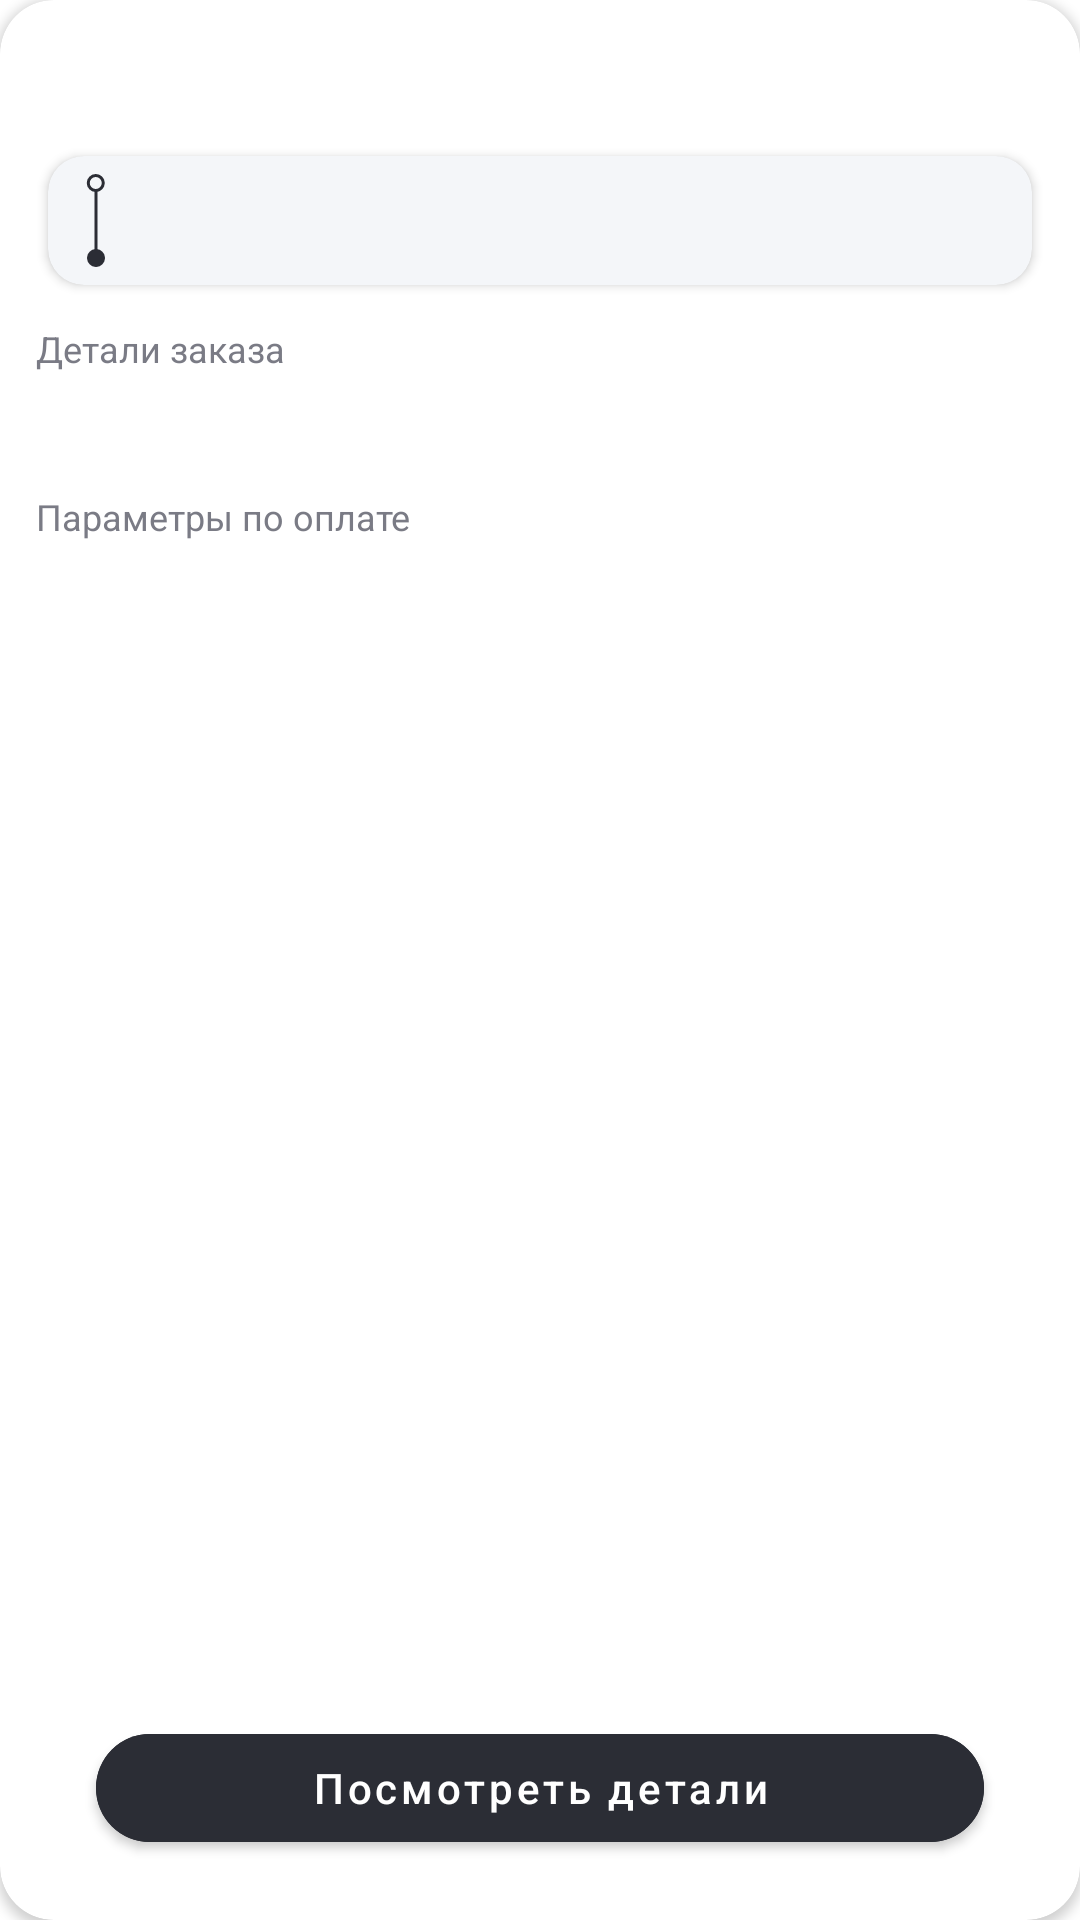

Produce the Android XML layout that renders to this screen, including the resource entries it uses.
<!-- AndroidManifest.xml: application theme Theme.BiaTechTestApp -->
<!-- res/layout/task_default_item.xml -->
<?xml version="1.0" encoding="utf-8"?>
<androidx.cardview.widget.CardView
    android:layout_gravity="center|top"
    xmlns:android="http://schemas.android.com/apk/res/android"
    xmlns:app="http://schemas.android.com/apk/res-auto"
    xmlns:tools="http://schemas.android.com/tools"
    android:layout_width="match_parent"
    android:layout_height="300dp"
    android:layout_marginHorizontal="32dp"
    android:layout_marginTop="16dp"
    app:cardCornerRadius="18dp">

    <FrameLayout
        android:layout_width="match_parent"
        android:layout_height="match_parent">

        <TextView
            android:id="@+id/productTV"
            android:layout_width="wrap_content"
            android:layout_height="wrap_content"
            android:layout_marginStart="12dp"
            android:layout_marginTop="8dp"
            android:textColor="@color/dark"
            android:textSize="14sp"
            android:textStyle="bold"
            tools:text="Mebel" />


        <TextView
            android:id="@+id/dateTV"
            android:layout_width="wrap_content"
            android:layout_height="wrap_content"
            android:layout_marginStart="12dp"
            android:layout_marginTop="28dp"
            android:textColor="@color/dark_gray"
            android:textStyle="normal"
            tools:text="31.1.2023  12 00" />


        <androidx.cardview.widget.CardView
            android:layout_width="match_parent"
            android:layout_height="wrap_content"
            android:layout_marginHorizontal="16dp"
            android:layout_marginTop="52dp"
            android:backgroundTint="@color/streetBackground"
            app:cardCornerRadius="12dp">

            <ImageView
                android:layout_marginStart="12dp"
                android:layout_width="wrap_content"
                android:layout_height="wrap_content"
                android:layout_gravity="center|start"
                android:src="@drawable/ic_travel" />

            <TextView
                android:id="@+id/addressFromTV"
                android:layout_width="wrap_content"
                android:layout_height="wrap_content"
                android:layout_marginStart="26dp"
                android:textColor="@color/dark"
                android:textSize="14sp"
                android:textStyle="bold"
                tools:text="Проспект Мира, дом 7, корпус1" />

            <TextView
                android:id="@+id/addressToTV"
                android:layout_width="wrap_content"
                android:layout_height="wrap_content"
                android:layout_marginStart="26dp"
                android:layout_marginTop="24dp"
                android:textColor="@color/dark"
                android:textSize="14sp"
                android:textStyle="bold"
                tools:text="Проспект Мира, дом 7, корпус1" />

        </androidx.cardview.widget.CardView>


        <TextView
            android:layout_width="wrap_content"
            android:layout_height="wrap_content"
            android:layout_marginStart="12dp"
            android:layout_marginTop="108dp"
            android:textColor="@color/grayNormal"
            android:textSize="12sp"
            android:textStyle="normal"
            android:text="@string/details_text" />

        <TextView
            android:id="@+id/details"
            android:layout_width="wrap_content"
            android:layout_height="wrap_content"
            android:layout_marginStart="12dp"
            android:layout_marginTop="124dp"
            android:ellipsize="end"
            android:maxLines="1"
            android:textColor="@color/dark"
            android:textSize="14sp"
            android:textStyle="normal"
            tools:text="Прописанные детали заказа" />

        <TextView
            android:layout_width="wrap_content"
            android:layout_height="wrap_content"
            android:layout_marginStart="12dp"
            android:layout_marginTop="164dp"
            android:textColor="@color/grayNormal"
            android:textSize="12sp"
            android:textStyle="normal"
            android:text="@string/parameters_text" />

        <TextView
            android:id="@+id/parameters"
            android:layout_width="wrap_content"
            android:layout_height="wrap_content"
            android:layout_marginStart="12dp"
            android:layout_marginTop="180dp"
            android:ellipsize="end"
            android:maxLines="1"
            android:textColor="@color/dark"
            android:textSize="14sp"
            android:textStyle="normal"
            tools:text="Прописанные параметры по оплате" />

        <com.google.android.material.button.MaterialButton
            android:id="@+id/detailsButton"
            android:layout_marginBottom="20dp"
            android:textSize="14sp"
            android:textAllCaps="false"
            android:text="@string/see_details"
            android:backgroundTint="@color/dark"
            app:cornerRadius="18dp"
            android:layout_marginHorizontal="32dp"
            android:layout_gravity="center|bottom"
            android:layout_width="match_parent"
            android:layout_height="wrap_content"/>

    </FrameLayout>


</androidx.cardview.widget.CardView>
<!-- resources referenced by this layout -->
<resources>
  <color name="dark">#2B2D35</color>
  <color name="dark_gray">#3C4049</color>
  <color name="grayNormal">#7A7B85</color>
  <color name="streetBackground">#F4F6F9</color>
  <!-- drawable ic_travel (drawable) -->
  <vector xmlns:android="http://schemas.android.com/apk/res/android"
      android:width="7dp"
      android:height="31dp"
      android:viewportWidth="7"
      android:viewportHeight="31">
    <path
        android:strokeWidth="1"
        android:pathData="M4,5L4,29"
        android:fillColor="#00000000"
        android:strokeColor="#2B2D35"/>
    <path
        android:pathData="M4,28m-3,0a3,3 0,1 1,6 0a3,3 0,1 1,-6 0"
        android:fillColor="#2B2D35"/>
    <path
        android:strokeWidth="1"
        android:pathData="M3.922,3m-2.5,0a2.5,2.5 0,1 1,5 0a2.5,2.5 0,1 1,-5 0"
        android:fillColor="#00000000"
        android:strokeColor="#2B2D35"/>
  </vector>
  <string name="details_text">Детали заказа</string>
  <string name="parameters_text">Параметры по оплате</string>
  <string name="see_details">Посмотреть детали</string>
  <style name="Theme.BiaTechTestApp" parent="Theme.MaterialComponents.DayNight.NoActionBar">
          
          <item name="colorPrimary">@color/purple_500</item>
          <item name="colorPrimaryVariant">@color/purple_700</item>
          <item name="colorOnPrimary">@color/white</item>
          
          <item name="colorSecondary">@color/teal_200</item>
          <item name="colorSecondaryVariant">@color/teal_700</item>
          <item name="colorOnSecondary">@color/black</item>
          
          <item name="android:statusBarColor">?attr/colorPrimaryVariant</item>
          
      </style>
  <color name="purple_500">#FF6200EE</color>
  <color name="purple_700">#FF3700B3</color>
  <color name="white">#FFFFFFFF</color>
  <color name="teal_200">#FF03DAC5</color>
  <color name="teal_700">#FF018786</color>
  <color name="black">#FF000000</color>
</resources>
